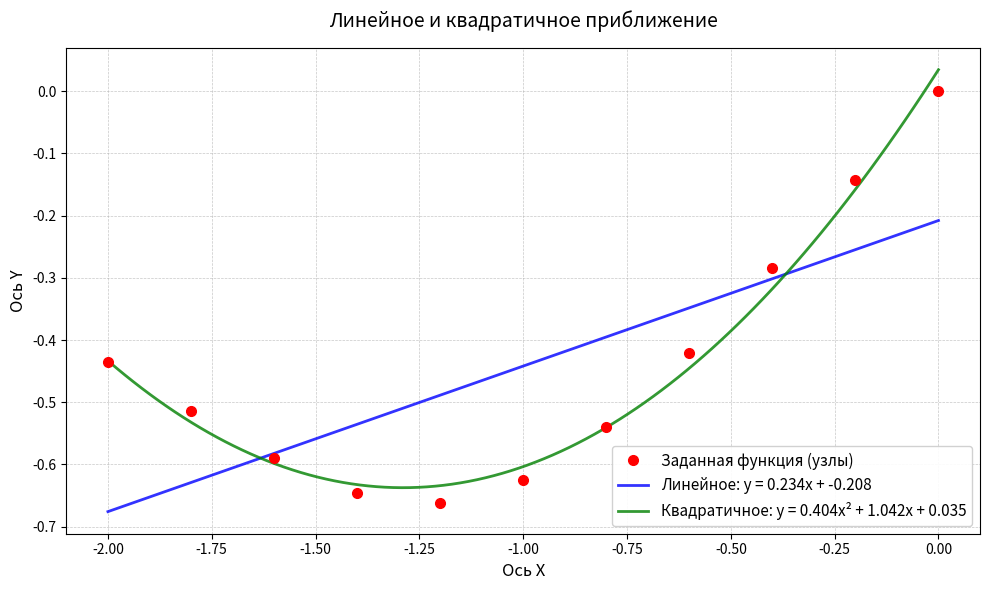

Write Python code to recreate this figure.
import numpy as np
import matplotlib.pyplot as plt

def f(x):
    return (5 * x) / (x**4 + 7)

x_data = np.arange(-2.0, 0.1, 0.2)
x_data[-1] = 0.0
y_data = f(x_data)

coeff_lin = np.polyfit(x_data, y_data, 1)

coeff_quad = np.polyfit(x_data, y_data, 2)

x_smooth = np.linspace(-2.0, 0.0, 100)
y_lin_smooth = np.polyval(coeff_lin, x_smooth)
y_quad_smooth = np.polyval(coeff_quad, x_smooth)

plt.figure(figsize=(10, 6))

plt.plot(x_data, y_data, 'ro', markersize=7, label='Заданная функция (узлы)', zorder=5)

plt.plot(x_smooth, y_lin_smooth, '-', color='blue', linewidth=2, alpha=0.8,
         label=f'Линейное: y = {coeff_lin[0]:.3f}x + {coeff_lin[1]:.3f}')
plt.plot(x_smooth, y_quad_smooth, '-', color='green', linewidth=2, alpha=0.8,
         label=f'Квадратичное: y = {coeff_quad[0]:.3f}x² + {coeff_quad[1]:.3f}x + {coeff_quad[2]:.3f}')

plt.title('Линейное и квадратичное приближение', fontsize=14, pad=15)
plt.xlabel('Ось X', fontsize=12)
plt.ylabel('Ось Y', fontsize=12)

plt.grid(True, which='both', linestyle='--', linewidth=0.5, alpha=0.7)

plt.legend(loc='lower right', fontsize=11, framealpha=0.9)

plt.tight_layout()
plt.show()
